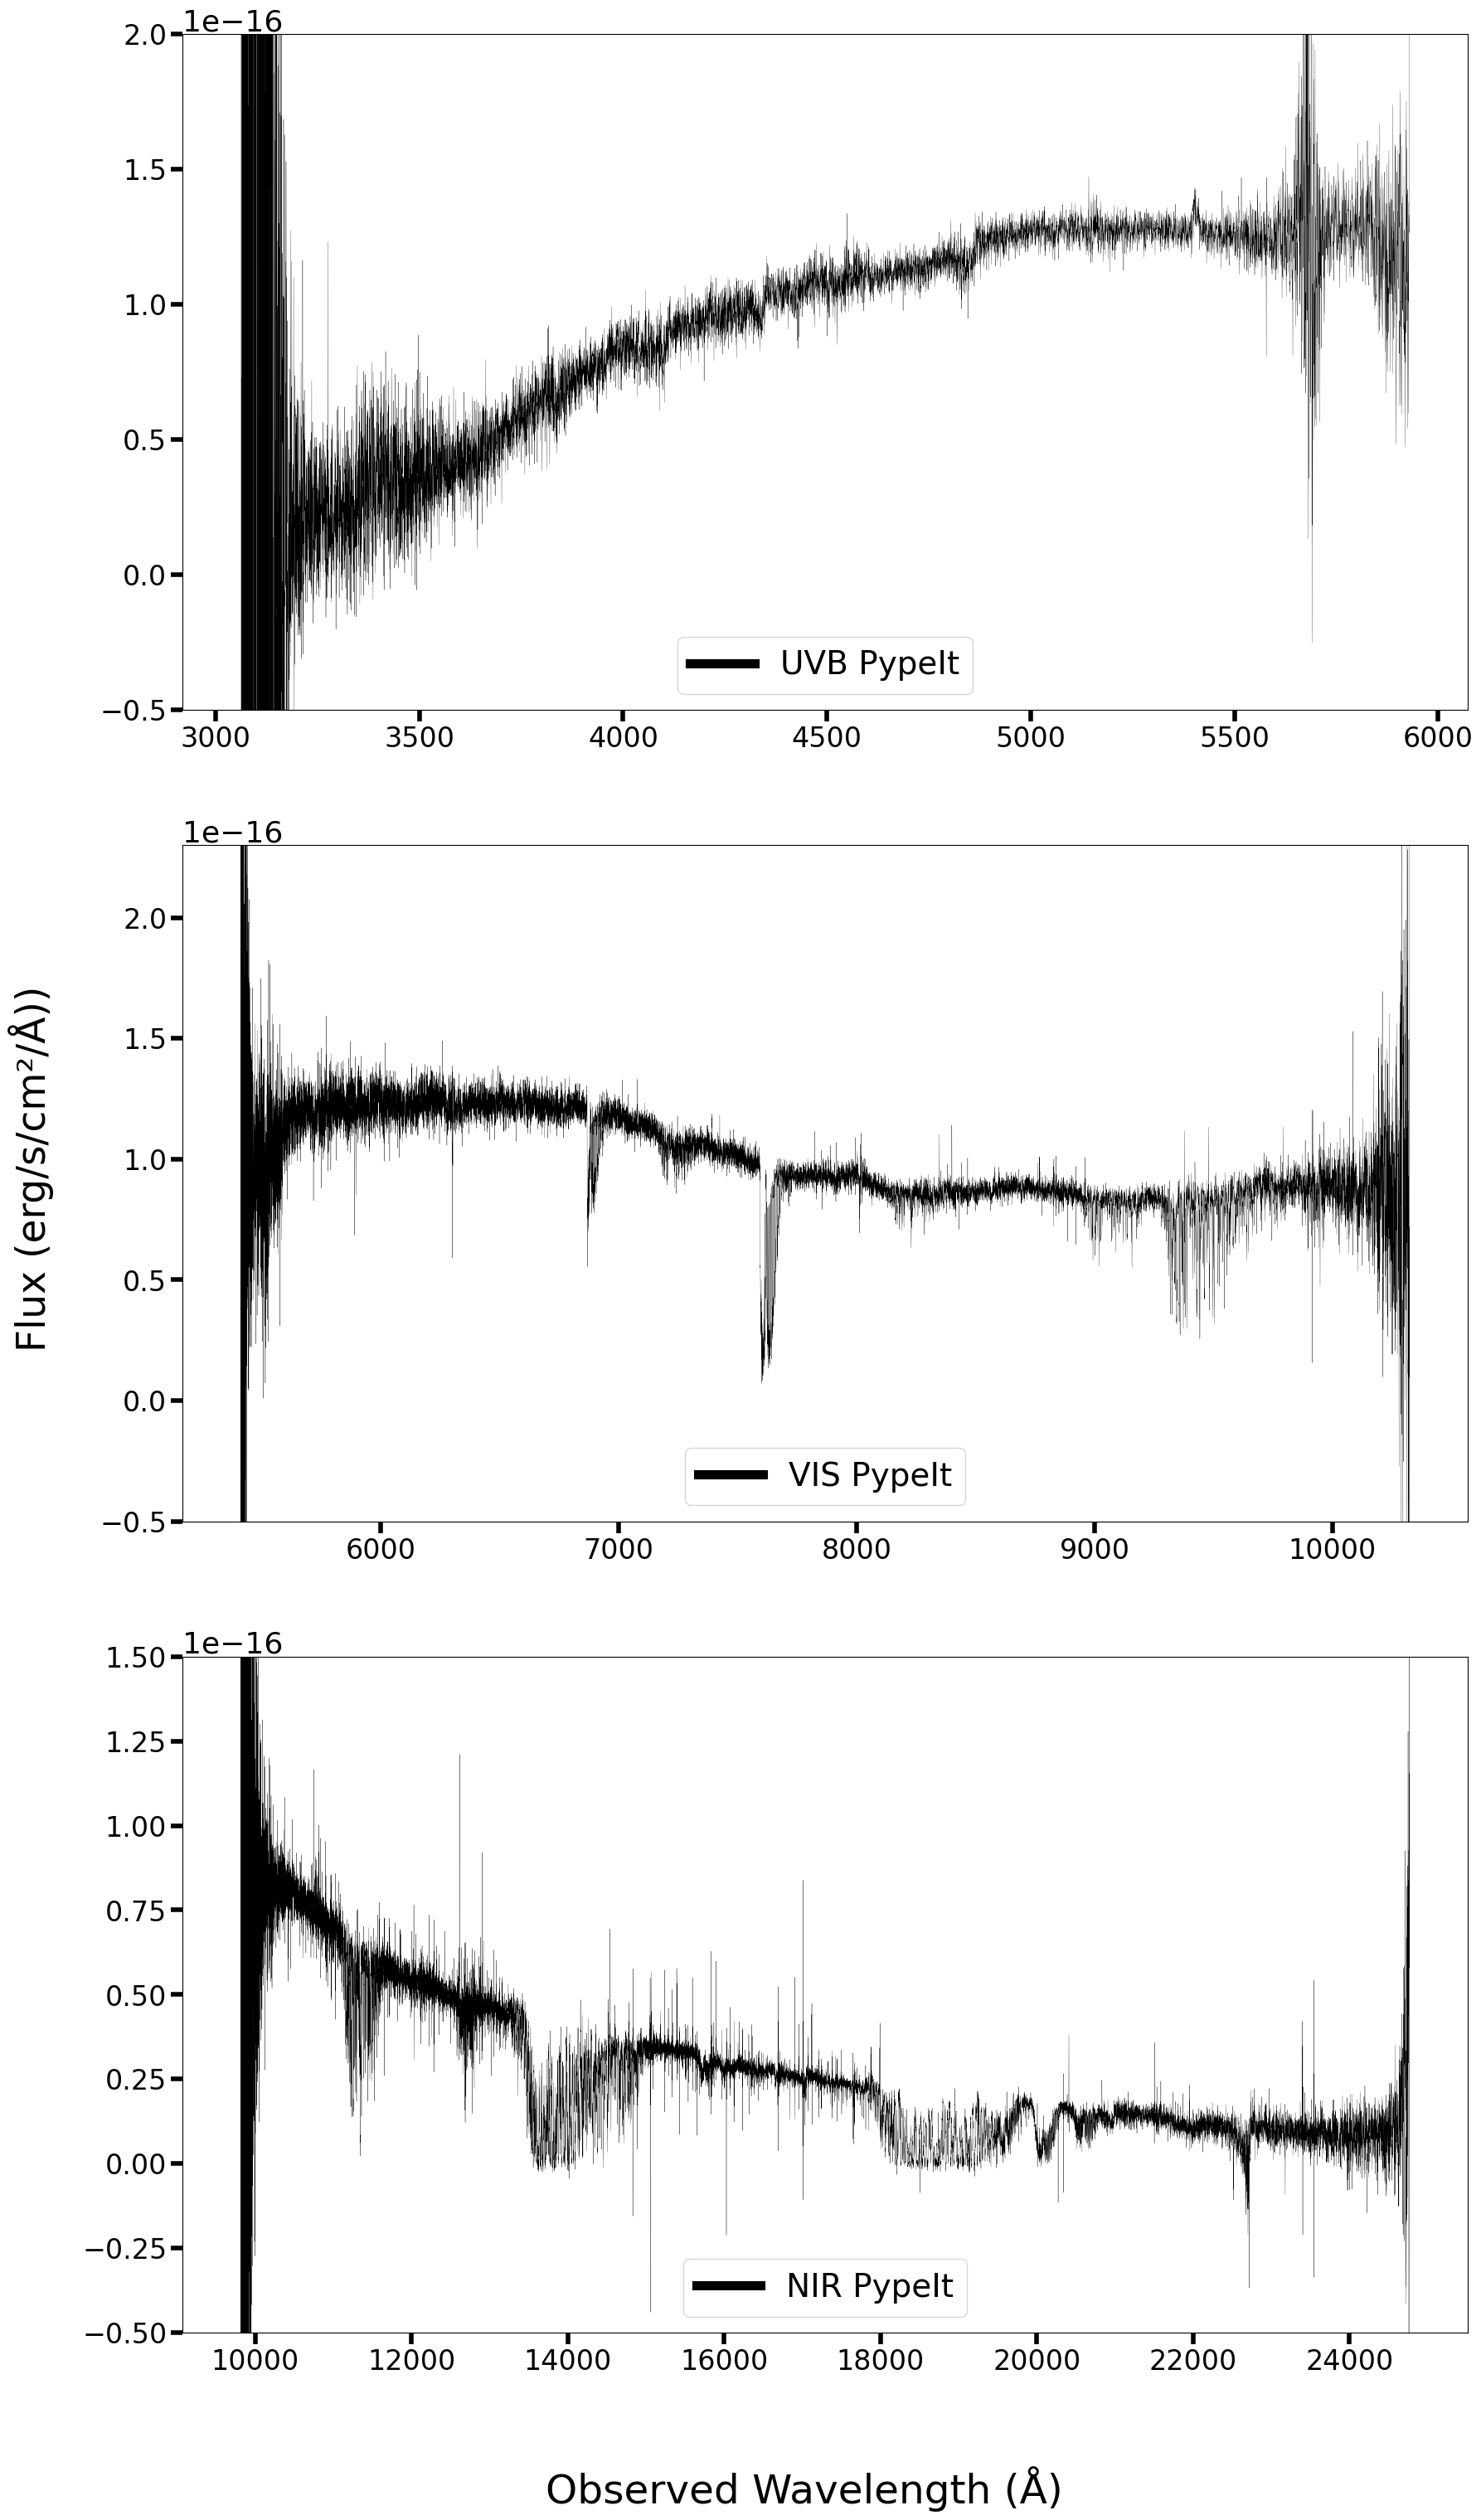

Reproduce this figure in Python.
# code used to produce plots of the reduced and calibrated X - Shooter AT2017gfo spectrum
# that was produced using 'PypeIt'
# The building blocks for this code was helpfully provided by Tom Reynolds (NBI)

from astropy.io import fits
import numpy as np
import matplotlib.pyplot as plt

linewidth=0.2

def DatReader(filePath):
        return np.loadtxt(filePath, unpack=True)


def FitsReader(filePath):
        spec_file_f = filePath
        spec_f = fits.getdata(spec_file_f,1)
        return np.array([spec_f.field("wave"),spec_f.field("flux")*1E-17])

NIRpypeIt = FitsReader("../AT2017gfoNIR.fits")
VISpypeIt = FitsReader("../AT2017gfoVIS.fits")
UVBpypeIt = FitsReader("../AT2017gfoUVB.fits")


    
fig,(ax1,ax2,ax3)=plt.subplots(3,1,figsize=(20,36))

ax1.plot(UVBpypeIt[0],UVBpypeIt[1],lw=linewidth,color="k",label="UVB PypeIt")
ax1.axes.set_ylim(-0.5E-16,2E-16)

ax2.plot(VISpypeIt[0],VISpypeIt[1],lw=linewidth,color="k",label="VIS PypeIt")
ax2.axes.set_ylim(-0.5E-16,2.3E-16)

ax3.plot(NIRpypeIt[0],NIRpypeIt[1],lw=linewidth,color="k",label="NIR PypeIt")
ax3.axes.set_ylim(-0.5E-16,1.5E-16)

fig.supxlabel("Observed Wavelength (Å)", y=0.05 ,fontsize=35)
fig.supylabel("Flux (erg/s/cm²/Å))",fontsize=34)

for ax in (ax1,ax2,ax3):
	ax.tick_params(length=10, width=4,labelsize=24)
	for i in ax.legend(fontsize=28).get_lines(): i.set_linewidth(8)
	ax.yaxis.get_offset_text().set_fontsize(26)


plt.savefig("./ATalone.png",bbox_inches="tight",facecolor="white")
plt.show()
